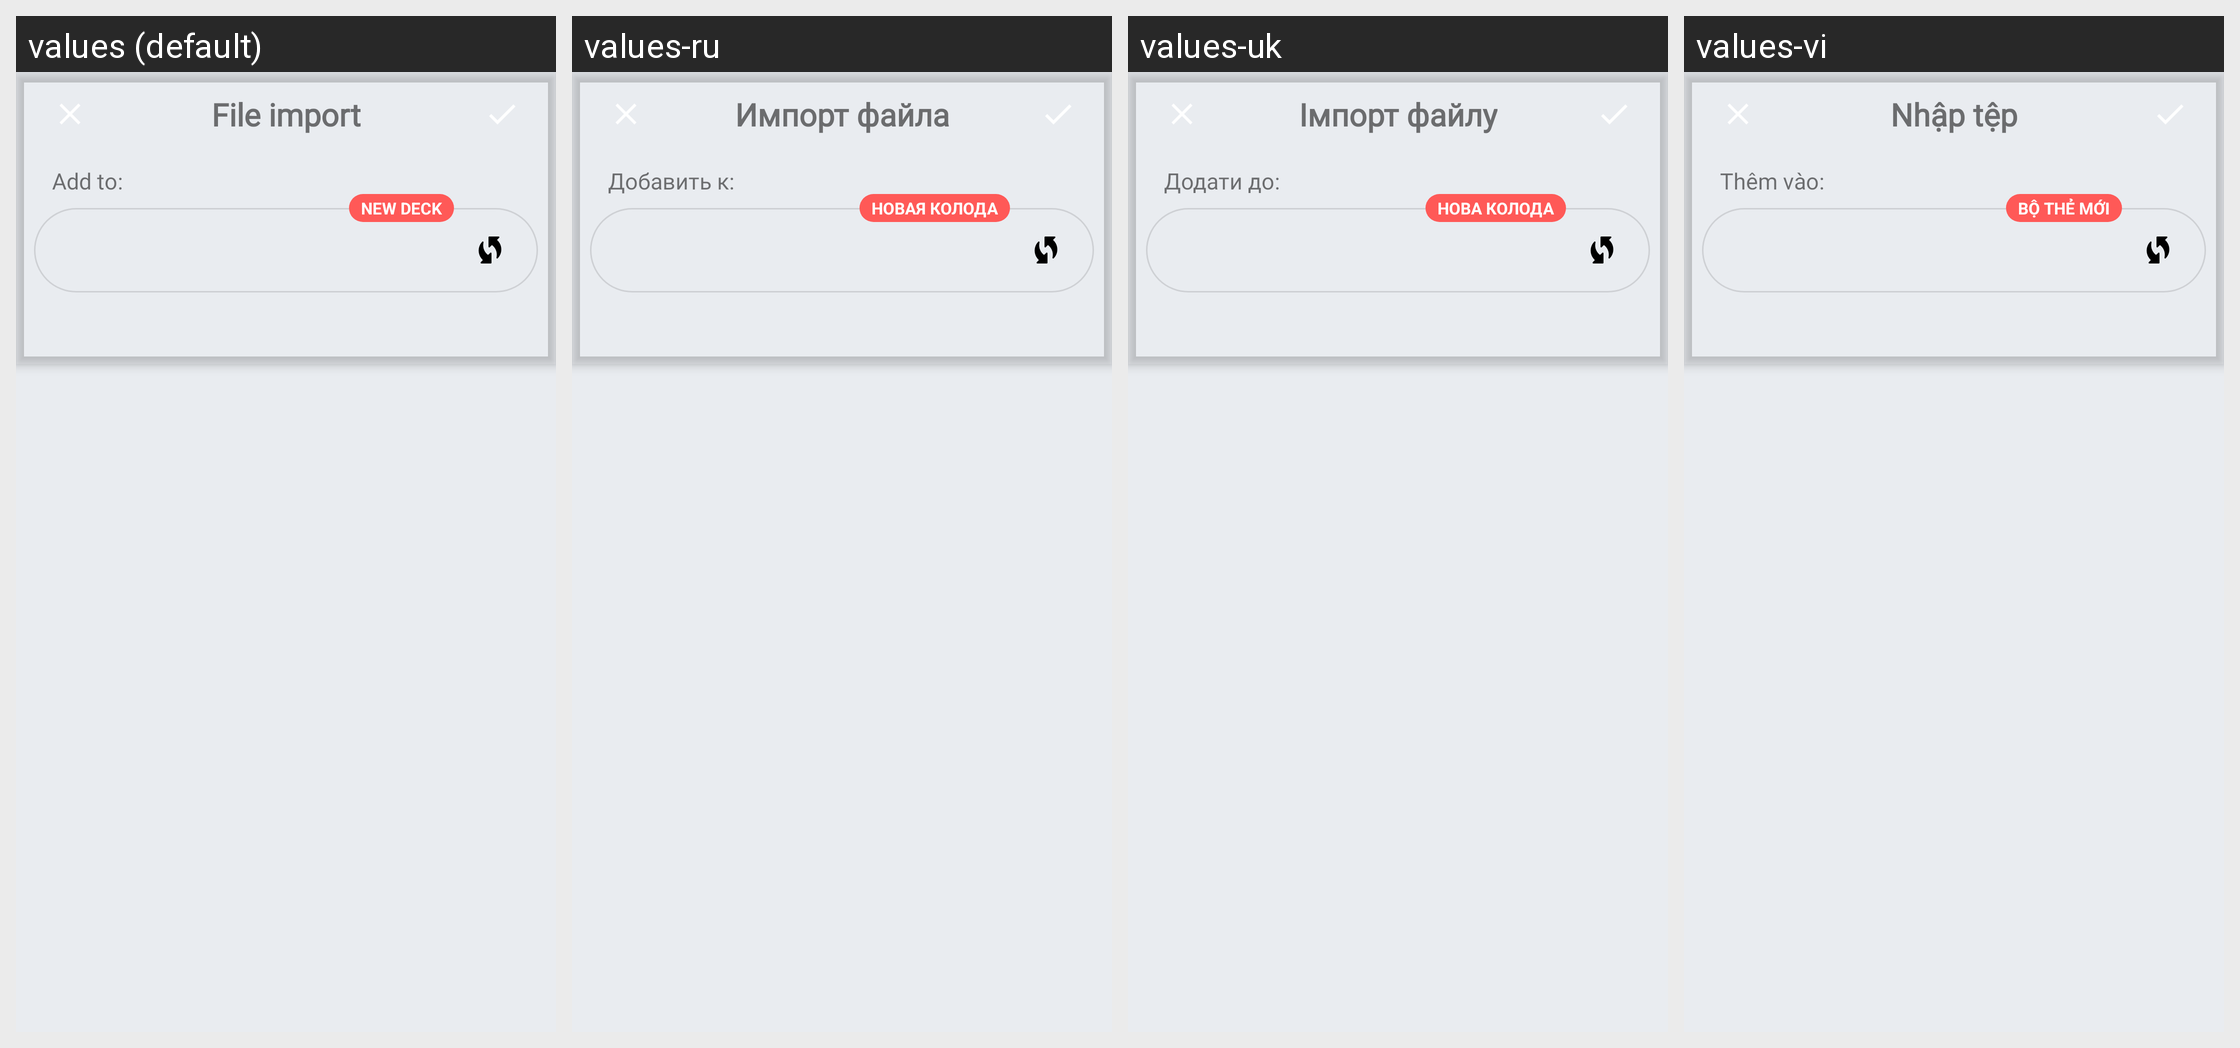

The Android screen above is rendered under several locales of the same app. Produce the string resources it draws, with the default and per-locale values.
Android screen res/layout/fragment_file_import.xml rendered under 4 locales, left to right: values (default), values-ru, values-uk, values-vi. Device: Nexus 5 (rendered at 1080×1920; each locale shown at half size, 540×960, under a caption strip naming it); theme AppTheme.
Other locales in the repository, not shown: values-cs, values-de, values-el, values-es, values-eu, values-fr, values-hi, values-in, values-it, values-ne, values-nl, values-pl, values-pt-rBR, values-pt-rPT, values-tr, values-zh-rCN.
Strings drawn on this screen, with the default value and each locale's value (text and hints the layout hard-codes, and strings that could not be matched under every locale, appear in the picture but are not listed):

screen_title_file_import
  values: File import
  values-ru: Импорт файла
  values-uk: Імпорт файлу
  values-vi: Nhập tệp

add_to
  values: Add to:
  values-ru: Добавить к:
  values-uk: Додати до:
  values-vi: Thêm vào:

deck_label_in_file_import_new
  values: New deck
  values-ru: Новая колода
  values-uk: Нова колода
  values-vi: Bộ thẻ mới
